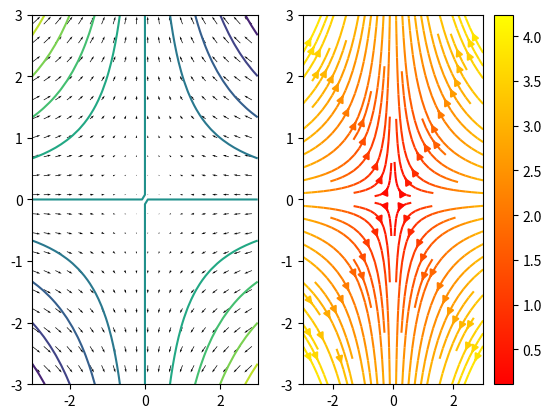

The script that saved this image:
import numpy as np
import matplotlib.pyplot as plt

I = np.linspace(-3, 3, 40)
x, y = np.meshgrid(I, I, indexing='xy')
u = -x
v = y
speed = np.sqrt(u**2 + v**2)

fig, ax = plt.subplots(1,2)
strm = ax[1].streamplot(x, y, u, v, color = speed, cmap='autumn')
fig.colorbar(strm.lines)

ax[0].contour(x, y, -x*y, 10)
ax[0].quiver(x[::2, ::2], y[::2, ::2], -x[::2, ::2], y[::2, ::2])

plt.show()
